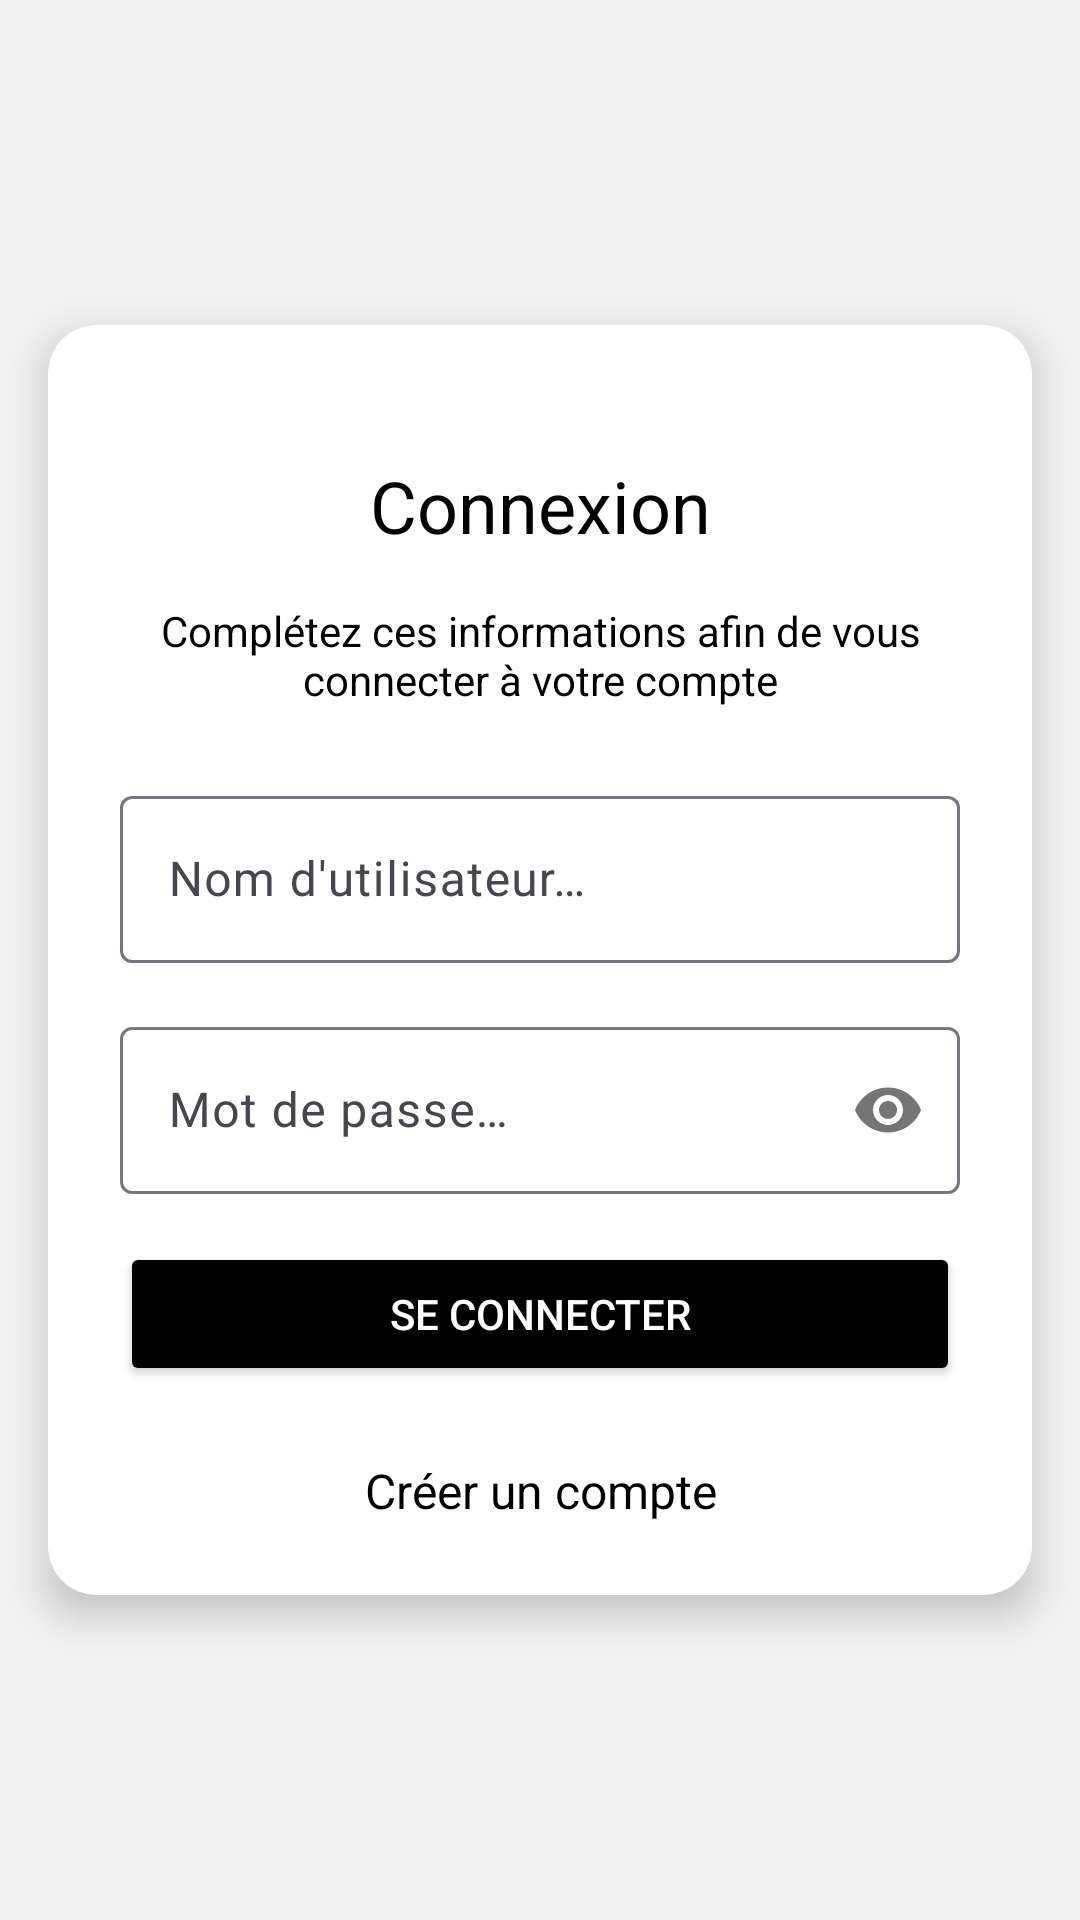

Write the Android layout XML for this screen, with the resource values it uses.
<!-- AndroidManifest.xml: application theme Theme.Deching -->
<!-- res/layout/activity_main.xml -->
<?xml version="1.0" encoding="utf-8"?>
<androidx.constraintlayout.widget.ConstraintLayout xmlns:android="http://schemas.android.com/apk/res/android"
    xmlns:app="http://schemas.android.com/apk/res-auto"
    xmlns:tools="http://schemas.android.com/tools"
    android:layout_width="match_parent"
    android:layout_height="match_parent"
    android:background="#f2f2f2"
    tools:context=".MainActivity">

    <androidx.cardview.widget.CardView
        android:layout_width="0dp"
        android:layout_height="wrap_content"
        android:layout_margin="16dp"
        app:cardBackgroundColor="@color/white"
        app:cardCornerRadius="16dp"
        app:cardElevation="8dp"
        app:layout_constraintBottom_toBottomOf="parent"
        app:layout_constraintStart_toStartOf="parent"
        app:layout_constraintEnd_toEndOf="parent"
        app:layout_constraintTop_toTopOf="parent">

        <LinearLayout
            android:layout_width="match_parent"
            android:layout_height="match_parent"
            android:orientation="vertical"
            android:padding="24dp">

            <TextView
                android:layout_width="match_parent"
                android:layout_height="wrap_content"
                android:layout_marginTop="20dp"
                android:gravity="center"
                android:text="@string/connection"
                android:textColor="@color/black"
                android:textSize="24sp" />

            <TextView
                android:layout_width="match_parent"
                android:layout_height="wrap_content"
                android:gravity="center"
                android:text="@string/textConnectAccount"
                android:textColor="@color/black"
                android:layout_marginTop="16dp" />

            <TextView
                android:id="@+id/errorConnectAccountTextView"
                android:layout_width="match_parent"
                android:layout_height="wrap_content"
                android:text="@string/error"
                android:textColor="@color/red"
                android:gravity="center"
                android:textSize="18sp"
                android:layout_marginTop="12dp"
                android:visibility="gone" />

            <com.google.android.material.textfield.TextInputLayout
                android:layout_width="match_parent"
                android:layout_height="wrap_content"
                android:layout_marginTop="24dp">

                <com.google.android.material.textfield.TextInputEditText
                    android:id="@+id/usernameEditText"
                    android:layout_width="match_parent"
                    android:layout_height="wrap_content"
                    android:hint="@string/usernameHint"
                    android:inputType="text" />
            </com.google.android.material.textfield.TextInputLayout>

            <com.google.android.material.textfield.TextInputLayout
                android:layout_width="match_parent"
                android:layout_height="wrap_content"
                android:layout_marginTop="16dp"
                app:passwordToggleEnabled="true">

                <com.google.android.material.textfield.TextInputEditText
                    android:id="@+id/passwordEditText"
                    android:layout_width="match_parent"
                    android:layout_height="wrap_content"
                    android:hint="@string/passwordHint"
                    android:inputType="textPassword" />
            </com.google.android.material.textfield.TextInputLayout>

            <Button
                android:id="@+id/connectBtn"
                android:layout_width="match_parent"
                android:layout_height="wrap_content"
                android:layout_marginTop="16dp"
                android:layout_marginBottom="24dp"
                android:backgroundTint="@color/black"
                android:text="@string/connect"
                android:textColor="@color/white" />

            <TextView
                android:id="@+id/createAccountBtn"
                android:layout_width="match_parent"
                android:layout_height="wrap_content"
                android:text="@string/createAccount"
                android:gravity="center"
                android:textColor="@color/black"
                android:textSize="16sp" />

        </LinearLayout>
    </androidx.cardview.widget.CardView>

</androidx.constraintlayout.widget.ConstraintLayout>
<!-- resources referenced by this layout -->
<resources>
  <color name="black">#FF000000</color>
  <color name="red">#F44336</color>
  <color name="white">#FFFFFFFF</color>
  <string name="connect">Se connecter</string>
  <string name="connection">Connexion</string>
  <string name="createAccount">Créer un compte</string>
  <string name="error">Error</string>
  <string name="passwordHint">Mot de passe…</string>
  <string name="textConnectAccount">Complétez ces informations afin de vous connecter à votre compte</string>
  <string name="usernameHint">Nom d\'utilisateur…</string>
  <style name="Theme.Deching" parent="Base.Theme.Deching" />
  <style name="Base.Theme.Deching" parent="Theme.Material3.DayNight.NoActionBar">
          
          
      </style>
</resources>
